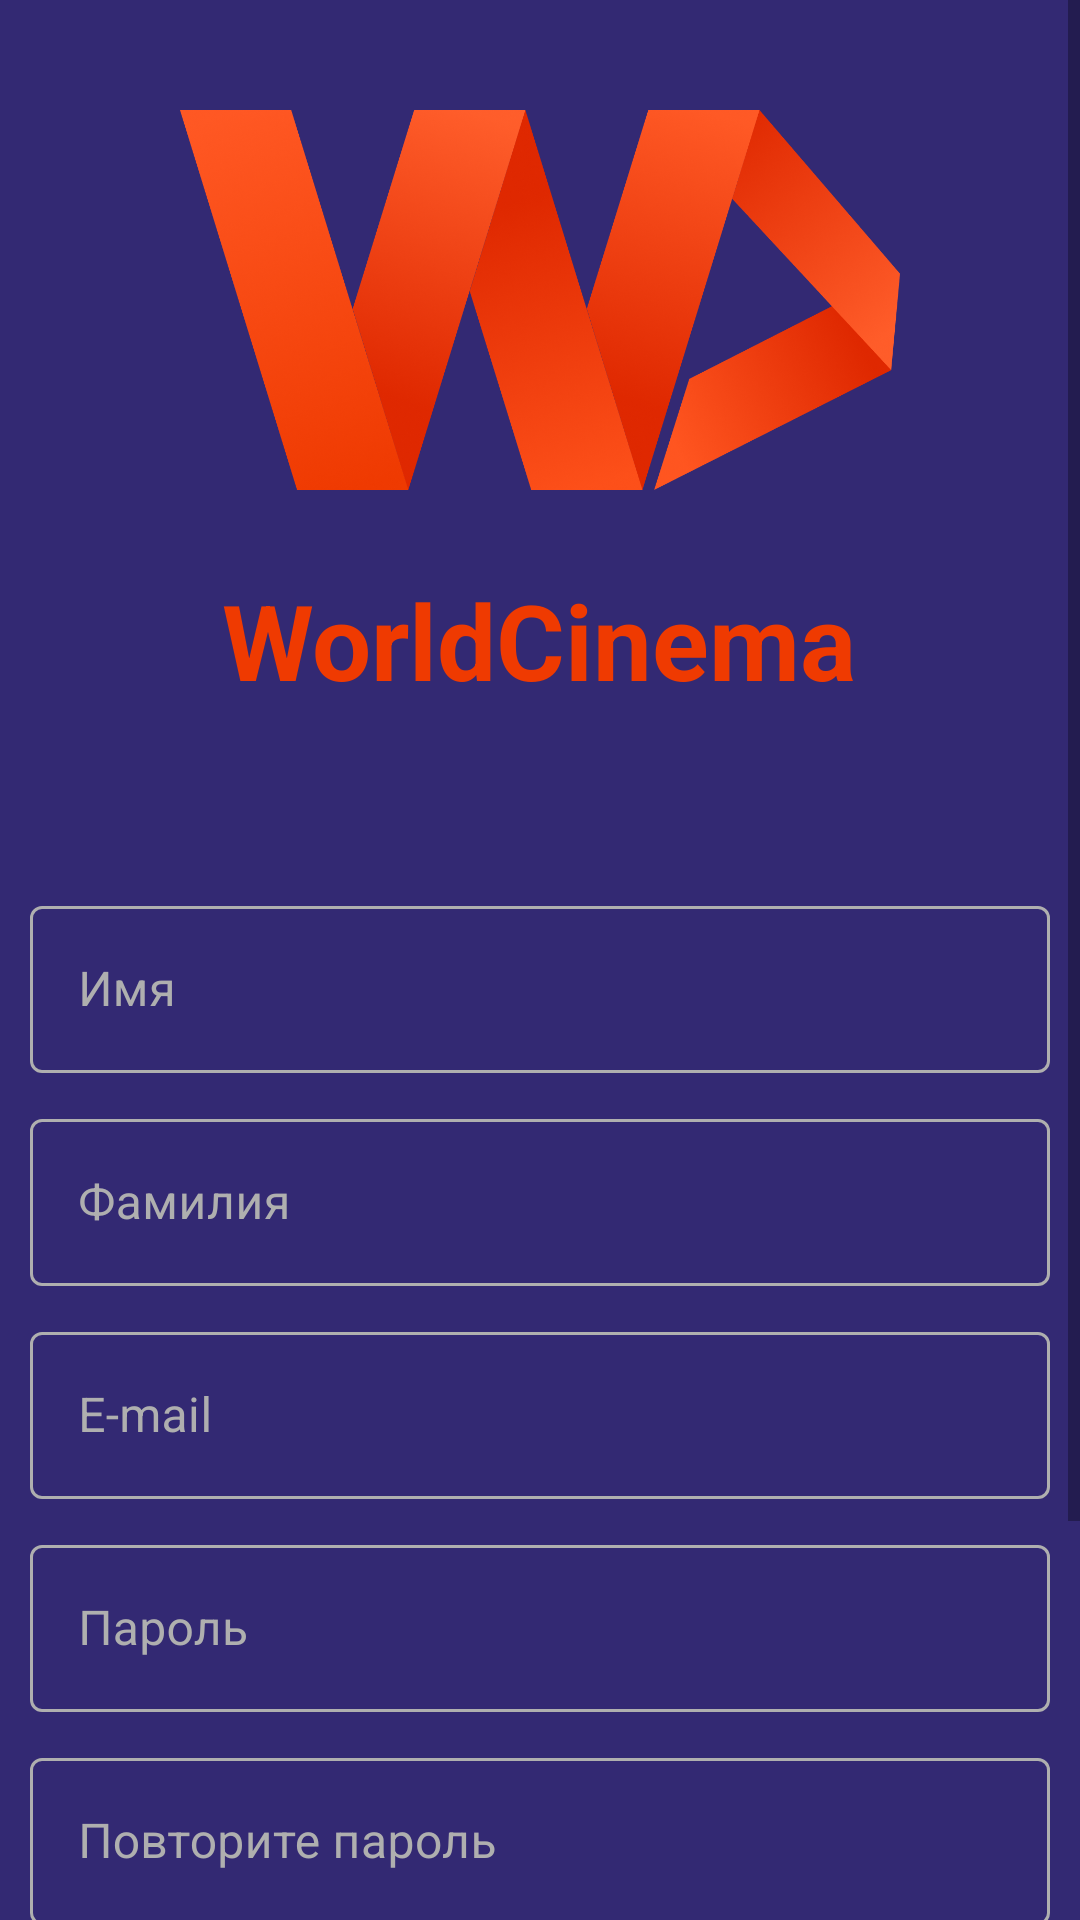

The Android layout XML behind this screen, and the referenced resources:
<!-- AndroidManifest.xml: application theme Theme.WorldCinema -->
<!-- res/layout/activity_registration.xml -->
<?xml version="1.0" encoding="utf-8"?>
<androidx.constraintlayout.widget.ConstraintLayout xmlns:android="http://schemas.android.com/apk/res/android"
    xmlns:app="http://schemas.android.com/apk/res-auto"
    xmlns:tools="http://schemas.android.com/tools"
    android:layout_width="match_parent"
    android:layout_height="match_parent"
    android:background="@color/purple"
    tools:context=".MainActivity">

    <ScrollView
        android:layout_width="match_parent"
        android:layout_height="match_parent"
        tools:layout_editor_absoluteX="47dp"
        tools:layout_editor_absoluteY="0dp">

        <LinearLayout
            android:layout_width="match_parent"
            android:layout_height="wrap_content"
            android:orientation="vertical"
            android:gravity="center">

            <ImageView
                android:id="@+id/imageView2"
                android:layout_width="240dp"
                android:layout_height="150dp"
                android:layout_marginTop="25dp"
                app:srcCompat="@drawable/logo" />

            <TextView
                android:id="@+id/textView2"
                android:layout_width="wrap_content"
                android:layout_height="wrap_content"
                android:layout_marginTop="15dp"
                android:textColor="@color/orange"
                android:textSize="35sp"
                android:textStyle="bold"
                android:text="@string/WC" />

            <LinearLayout
                android:id="@+id/linearLayout"
                android:layout_width="match_parent"
                android:layout_height="wrap_content"
                android:layout_marginStart="10dp"
                android:layout_marginTop="50dp"
                android:layout_marginEnd="10dp"
                android:orientation="vertical">


                <com.google.android.material.textfield.TextInputLayout
                    android:id="@+id/nameInputLayout"
                    style="@style/Widget.MaterialComponents.TextInputLayout.OutlinedBox"
                    android:layout_width="match_parent"
                    android:layout_height="match_parent"
                    android:layout_marginTop="10dp"
                    android:textColorHint="@color/gray"
                    app:boxBackgroundColor="@color/purple"
                    app:boxStrokeColor="@color/white"
                    app:endIconTint="@color/white">

                    <com.google.android.material.textfield.TextInputEditText
                        android:id="@+id/Name"
                        android:layout_width="match_parent"
                        android:layout_height="wrap_content"
                        android:hint="@string/name" />

                </com.google.android.material.textfield.TextInputLayout>

                <com.google.android.material.textfield.TextInputLayout
                    android:id="@+id/SurnameInputLayout"
                    style="@style/Widget.MaterialComponents.TextInputLayout.OutlinedBox"
                    android:layout_width="match_parent"
                    android:layout_height="match_parent"
                    android:layout_marginTop="10dp"
                    android:textColorHint="@color/gray"
                    app:boxBackgroundColor="@color/purple"
                    app:boxStrokeColor="@color/white">

                    <com.google.android.material.textfield.TextInputEditText
                        android:id="@+id/Surname"
                        android:layout_width="match_parent"
                        android:layout_height="wrap_content"
                        android:hint="@string/surname" />

                </com.google.android.material.textfield.TextInputLayout>

                <com.google.android.material.textfield.TextInputLayout
                    android:id="@+id/EmailInputLayout"
                    style="@style/Widget.MaterialComponents.TextInputLayout.OutlinedBox"
                    android:layout_width="match_parent"
                    android:layout_height="match_parent"
                    android:layout_marginTop="10dp"
                    android:textColorHint="@color/gray"
                    app:boxBackgroundColor="@color/purple"
                    app:boxStrokeColor="@color/white">

                    <com.google.android.material.textfield.TextInputEditText
                        android:id="@+id/Email"
                        android:layout_width="match_parent"
                        android:layout_height="wrap_content"
                        android:hint="@string/mail" />

                </com.google.android.material.textfield.TextInputLayout>

                <com.google.android.material.textfield.TextInputLayout
                    android:id="@+id/PasswordInputLayout"
                    style="@style/Widget.MaterialComponents.TextInputLayout.OutlinedBox"
                    android:layout_width="match_parent"
                    android:layout_height="wrap_content"
                    android:layout_marginTop="10dp"
                    android:textColorHint="@color/gray"
                    app:boxBackgroundColor="@color/purple"
                    app:boxStrokeColor="@color/white">

                    <com.google.android.material.textfield.TextInputEditText
                        android:id="@+id/Password"
                        android:layout_width="match_parent"
                        android:layout_height="wrap_content"
                        android:hint="@string/password" />

                </com.google.android.material.textfield.TextInputLayout>

                <com.google.android.material.textfield.TextInputLayout
                    android:id="@+id/PasswordRepeatInputLayout"
                    style="@style/Widget.MaterialComponents.TextInputLayout.OutlinedBox"
                    android:layout_width="match_parent"
                    android:layout_height="wrap_content"
                    android:layout_marginTop="10dp"
                    android:textColorHint="@color/gray"
                    app:boxBackgroundColor="@color/purple"
                    app:boxStrokeColor="@color/white">

                    <com.google.android.material.textfield.TextInputEditText
                        android:id="@+id/PasswordRepeat"
                        android:layout_width="match_parent"
                        android:layout_height="wrap_content"
                        android:hint="@string/password_again" />

                </com.google.android.material.textfield.TextInputLayout>
            </LinearLayout>

            <LinearLayout
                android:id="@+id/linearLayout2"
                android:layout_width="match_parent"
                android:layout_height="wrap_content"
                android:layout_marginTop="50dp"
                android:layout_marginBottom="20dp"
                android:orientation="vertical"
                app:layout_constraintBottom_toBottomOf="parent"
                app:layout_constraintEnd_toEndOf="parent"
                app:layout_constraintStart_toStartOf="parent">

                <Button
                    android:id="@+id/register_apply"
                    android:layout_width="match_parent"
                    android:layout_height="wrap_content"
                    android:layout_marginStart="10dp"
                    android:layout_marginEnd="10dp"
                    android:backgroundTint="@color/orange"
                    android:onClick="Finish_Reg"
                    android:text="@string/signingup"
                    app:strokeColor="@color/black" />

                <Button
                    android:id="@+id/register_none"
                    android:layout_width="match_parent"
                    android:layout_height="wrap_content"
                    android:layout_marginStart="10dp"
                    android:layout_marginEnd="10dp"
                    android:backgroundTint="@color/purple"
                    android:onClick="Return"
                    android:textColor="@color/orange"
                    app:strokeColor="@color/gray"
                    app:strokeWidth="2dp"
                    android:text="@string/ihaveanacc" />
            </LinearLayout>

        </LinearLayout>
    </ScrollView>

</androidx.constraintlayout.widget.ConstraintLayout>
<!-- resources referenced by this layout -->
<resources>
  <color name="black">#FF000000</color>
  <color name="gray">#AFAFAF</color>
  <color name="orange">#EF3A01</color>
  <color name="purple">#332973</color>
  <color name="white">#FFFFFFFF</color>
  <!-- drawable logo: png bitmap (drawable-v24, 547118 bytes) -->
  <string name="WC">WorldCinema</string>
  <string name="ihaveanacc">У меня уже есть аккаунт</string>
  <string name="mail">E-mail</string>
  <string name="name">Имя</string>
  <string name="password">Пароль</string>
  <string name="password_again">Повторите пароль</string>
  <string name="signingup">Зарегистрироваться</string>
  <string name="surname">Фамилия</string>
  <style name="Theme.WorldCinema" parent="Theme.MaterialComponents.DayNight.NoActionBar">
          
          <item name="colorPrimary">@color/purple_500</item>
          <item name="colorPrimaryVariant">@color/purple_700</item>
          <item name="colorOnPrimary">@color/white</item>
          
          <item name="colorSecondary">@color/teal_200</item>
          <item name="colorSecondaryVariant">@color/teal_700</item>
          <item name="colorOnSecondary">@color/black</item>
          
          <item name="android:statusBarColor">?attr/colorPrimaryVariant</item>
          
      </style>
  <color name="purple_500">#FF6200EE</color>
  <color name="purple_700">#FF3700B3</color>
  <color name="teal_200">#FF03DAC5</color>
  <color name="teal_700">#FF018786</color>
</resources>
